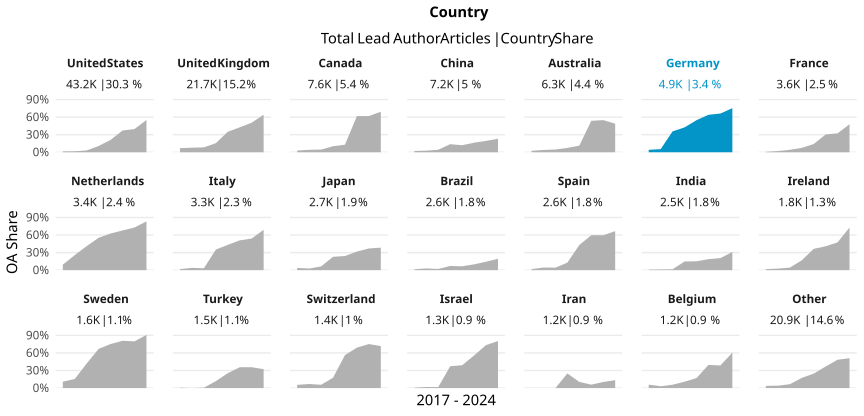

Source data for this figure (header and first rows):
country_name_fct, cr_year, articles, cc_total, prop
United States, '17, 5715, 86, 0.01505
United States, '18, 6061, 106, 0.01749
United States, '19, 5996, 186, 0.03102
United States, '20, 6046, 652, 0.1078
United States, '21, 6017, 1274, 0.2117
United States, '22, 5702, 2120, 0.3718
United States, '23, 6188, 2455, 0.3967
United States, '24, 1458, 803, 0.5508
United Kingdom, '17, 3085, 217, 0.07034
United Kingdom, '18, 3084, 239, 0.0775
United Kingdom, '19, 3004, 252, 0.08389
United Kingdom, '20, 3208, 499, 0.1555
United Kingdom, '21, 3042, 1065, 0.3501
United Kingdom, '22, 2860, 1217, 0.4255
United Kingdom, '23, 2714, 1371, 0.5052
United Kingdom, '24, 731, 469, 0.6416
Canada, '17, 994, 29, 0.02918
Canada, '18, 1010, 42, 0.04158
Canada, '19, 1079, 49, 0.04541
Canada, '20, 1137, 117, 0.1029
Canada, '21, 1099, 142, 0.1292
Canada, '22, 964, 596, 0.6183
Canada, '23, 1040, 643, 0.6183
Canada, '24, 312, 216, 0.6923
China, '17, 740, 16, 0.02162
China, '18, 812, 22, 0.02709
China, '19, 939, 40, 0.0426
China, '20, 1044, 144, 0.1379
China, '21, 1107, 133, 0.1201
China, '22, 1070, 175, 0.1636
China, '23, 1106, 215, 0.1944
China, '24, 377, 87, 0.2308
Australia, '17, 811, 20, 0.02466
Australia, '18, 767, 30, 0.03911
Australia, '19, 911, 43, 0.0472
Australia, '20, 960, 71, 0.07396
Australia, '21, 831, 94, 0.1131
Australia, '22, 796, 427, 0.5364
Australia, '23, 878, 482, 0.549
Australia, '24, 326, 159, 0.4877
Germany, '17, 603, 25, 0.04146
Germany, '18, 674, 36, 0.05341
Germany, '19, 574, 205, 0.3571
Germany, '20, 690, 293, 0.4246
Germany, '21, 728, 399, 0.5481
Germany, '22, 694, 444, 0.6398
Germany, '23, 735, 486, 0.6612
Germany, '24, 207, 156, 0.7536
France, '17, 490, 4, 0.008163
France, '18, 538, 11, 0.02045
France, '19, 458, 19, 0.04148
France, '20, 550, 41, 0.07455
France, '21, 513, 72, 0.1404
France, '22, 477, 145, 0.304
France, '23, 421, 136, 0.323
France, '24, 144, 69, 0.4792
Netherlands, '17, 426, 40, 0.0939
Netherlands, '18, 446, 115, 0.2578
Netherlands, '19, 467, 192, 0.4111
Netherlands, '20, 511, 283, 0.5538
... 108 more rows
